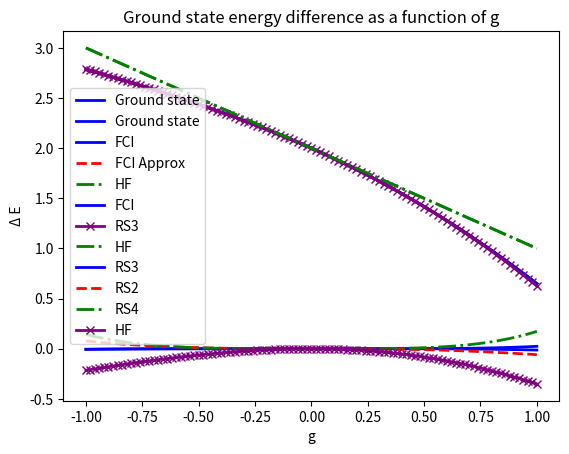

Python code for this plot:
import numpy as np
import matplotlib.pyplot as plt

class Electron:
    def __init__(self,level:int,spin:float):
        self.level = level
        self.spin = spin
        self.particle = {'level':self.level,'spin':self.spin}

class manybodies:
    def __init__(self,particles):
        self.particles = particles
        self.manybody = {'particles':self.particles}
        try:
            self.orbitals = self.fill_orbitals()
            self.states =   self.fill_states()
        except:
            pass
        # print("State: ",self.states)
    
    def add_particle(self,particle):
        if particle not in self.particles:
            self.particles.append(particle)
            self.manybody = {'particles':self.particles}
            self.orbitals = self.fill_orbitals()
        else:
            print('Particle already exists in the system')

    def fill_orbitals(self):
        #fill the orbitals with electrons
        orbitals = {}
        for i in range(len(self.particles)):
            if self.particles[i]['level'] in orbitals:
                orbitals[self.particles[i]['level']].append(self.particles[i]['spin'])
            else:
                orbitals[self.particles[i]['level']] = [self.particles[i]['spin']]
        return orbitals

    
    def single_particle_energy(self,state):
        if len(state) != 4:
            raise ValueError('State must have 4 particles')
        energy = 0
        E_level1 = state[0].level
        E_level2 = state[2].level
        return 2*(E_level1+E_level2 -2)

    def interraction_energy(self,state1, state2,g):
        #check for orthogonality
        if len(state1) != 4 or len(state2) != 4:
            raise ValueError('State must have 4 particles')
        #find max energy level
       

        alpha = state1[0].level
        beta = state1[2].level
        gamma = state2[0].level
        delta = state2[2].level
        E = 0
        maximum = max(alpha,beta,gamma,delta)

        for p in range(1,maximum+1):
            for q in range(1,maximum+1):
                
                if beta == delta and alpha == p and q == gamma:
                    
                    E += 1
                    # return +1
                if beta == gamma and alpha == p and delta == q:
                    
                    E += 1
                    # return -1
                if beta == p and alpha == delta and gamma == q:
                    
                    E += 1
                    # return -1
                if beta == p and alpha == gamma and delta == q:
                    
                    E += 1
                    # return +1
                
        return E*g

    
    def pair_creation_operator(self,level):
        p1,p2 = Electron(level,1/2),Electron(level,-1/2)
        return p1,p2
    
    def create_state(self,levels:np.array):
        #create a state with 4 particles
        p = []
        for i in range(len(levels)):
            p1,p2 = self.pair_creation_operator(levels[i])
            p.append(p1)
            p.append(p2)
        if len(p)%4 == 0:
            return p
        else:
            print('Error in creating the state. Need to have 4 particles per state')
        #every state has 4 particle
        #create the state with 4 particle
        state = {}
        for i in range(0,len(levels),4):
            p1,p2,p3,p4 = p[i],p[i+1],p[i+2],p[i+3]
            state[i] = [p1,p2,p3,p4]
        return state
    
    def create_set_of_states(self,MaxEP1:int,MaxEp2:int):
        #create a set of states
        #2 and 2 levels up to maxmum energy
        #2 levels cannot be the same in the same state
        #maybe set j in range (i+1,Maxmimum_energy+1)
        states = {}
        for i in range(1,MaxEP1+1):
            for j in range(i+1,MaxEp2+1):
                if i != j:
                    states[i,j ] = self.create_state(np.array([i,j]))
        return states
    

    def Hamiltonian(self,MaxEp1:int,MaxEp2:int,g:np.ndarray):
        states1 = self.create_set_of_states(MaxEp1,MaxEp2)
        states2 = self.create_set_of_states(MaxEp1,MaxEp2)

        H0 = np.eye(len(states1))
        for i,s in enumerate(states1):
            H0[i,i] = system.single_particle_energy(states1[s])

        V = np.zeros((len(states1),len(states2)))
        for i,s1 in enumerate(states1):
            for j,s2 in enumerate(states2):
                e = system.interraction_energy(states1[s1],states2[s2],1)
                V[i,j] = e
        self.H0 = H0
        self.V = V
        H = self.H0 - (g/2 * self.V)
        return H
    
    def crondelta(self,a,b):
        if a == b:
            return 1
        return 0
    
    def HF(self,dims,g):
        hmat = np.zeros((dims,dims))
        alpha = np.arange(1,dims,1)
        hmat[0,0] = 2 - g
        for a in alpha:
            hmat[a,a] = ( (2 - g) + sum((p) * self.crondelta(a,p) for p in [0,1])
                            + sum((p) * self.crondelta(a,p) for p in [2,3]) 
                                + 0.5 * g * sum(1 * self.crondelta(a,p) for p in [0,1]) )
     

        return hmat
    
    def MBPT3rd(self, g):
        return 2-g -7/24*g**2 -1/12*g**3
    def MBPT2rd(self, g):
        return 2-g -7/24*g**2 
    def MBPT4rd(self, g):
        return 2-g -7/24*g**2 -1/12*g**3 -0.149*g**4

    




if __name__ == "__main__":
    #try it out
    system = manybodies([])
    levels = np.array([1,2])
    state = system.create_state(levels)
    energy = system.single_particle_energy(state)

    n = 101
    energies = np.zeros((n, 5))
    g_values = np.linspace(-1, 1, n)
    for i, g in enumerate(g_values):
        H = system.Hamiltonian(2,4,g)
        energies[i] = np.linalg.eigvalsh(H)
    
    energies2 = np.zeros((n, 6))
    for i, g in enumerate(g_values):
        H = system.Hamiltonian(3,4,g)
        energies2[i] = np.linalg.eigvalsh(H)
    

    deltaE0 = energies2[:, 0] - energies[:, 0]
    plt.plot(g_values, deltaE0, label="Ground state", linestyle="-", color="blue", linewidth=2)
    plt.xlabel("g")
    plt.ylabel("Δ E")
    plt.title("Ground state energy difference as a function of g")
    plt.legend()
    plt.show()


    # for i in range(5
    #                ):
    #     if i == 3:
    #         linestyle = "dotted"
    #         color = "magenta"
    #     else:
    #         linestyle = "-"
    #         color = None
    #     plt.plot(g_values, energies[:, i], label=f"State {i}", linestyle=linestyle, color=color, linewidth=4)
    
    # plt.xlabel("g")
    # plt.ylabel("Energy")
    # plt.title("Energy levels as a function of g")
    # plt.legend()
    # plt.show()

    
    plt.plot(g_values, energies[:,0], label="Ground state", linestyle="-", color="blue", linewidth=2)
    plt.xlabel("g")
    plt.ylabel("Energy")
    plt.title("Ground state energy as a function of g")
    plt.legend()
    plt.show()

    exact = energies[:, 0]
    approx = energies2[:, 0]
    hfE = np.zeros((n,4))
    #hfEnergies = np.zeros((n,4))
    for i, g in enumerate(g_values):
        mat = system.HF(4,g)
   
        hfE[i] = np.linalg.eigvalsh(mat)

    hf = hfE[:,0]

    plt.plot(g_values, exact, label="FCI", linestyle="-", color="blue", linewidth=2)
    plt.plot(g_values, approx, label="FCI Approx", linestyle="dashed", color="red", linewidth=2)
    plt.plot(g_values, hf, label="HF", linestyle="dashdot", color="green", linewidth=2)
    plt.xlabel("g")
    plt.grid()
    plt.legend()
    plt.ylabel("Energy")
    plt.title("Ground state energy as a function of g")
    plt.show()


    RS3= np.zeros(n)
    RS2 = np.zeros(n)
    RS4 = np.zeros(n)
    for i, g in enumerate(g_values):
        RS3[i] = system.MBPT3rd(g)
        RS2[i] = system.MBPT2rd(g)
        RS4[i] = system.MBPT4rd(g)



    plt.plot(g_values, exact, label="FCI", linestyle="-", color="blue", linewidth=2)
    plt.plot(g_values, RS3, "x-",label="RS3", color="purple", linewidth=2)
    plt.plot(g_values, hf, label="HF", linestyle="dashdot", color="green", linewidth=2)

    # plt.plot(g_values, RS2, "-.",label="RS2", color="red", linewidth=2)
    # plt.plot(g_values, RS4, "--",label="RS4", color="green", linewidth=2)


    # Add labels, title, legend, and grid
    plt.xlabel("g")
    plt.ylabel("Energy")
    plt.title("Ground State Energy as a Function of g")
    plt.legend()
    plt.grid()
    plt.show()

    dRS3 = exact-RS3
    dRS2 = exact-RS2
    dRS4 = exact-RS4
    dHF = exact-hf
    plt.plot(g_values, dRS3, label="RS3", linestyle="solid", color="blue", linewidth=2)
    plt.plot(g_values, dRS2, label="RS2", linestyle="dashed", color="red", linewidth=2)
    plt.plot(g_values, dRS4, "-.",label="RS4", color="green", linewidth=2)
    plt.plot(g_values, dHF, "-x",label="HF", color="purple", linewidth=2)
    plt.xlabel("g")
    plt.ylabel("Δ E")
    plt.title("Ground state energy difference as a function of g")

    plt.legend()
    plt.show()